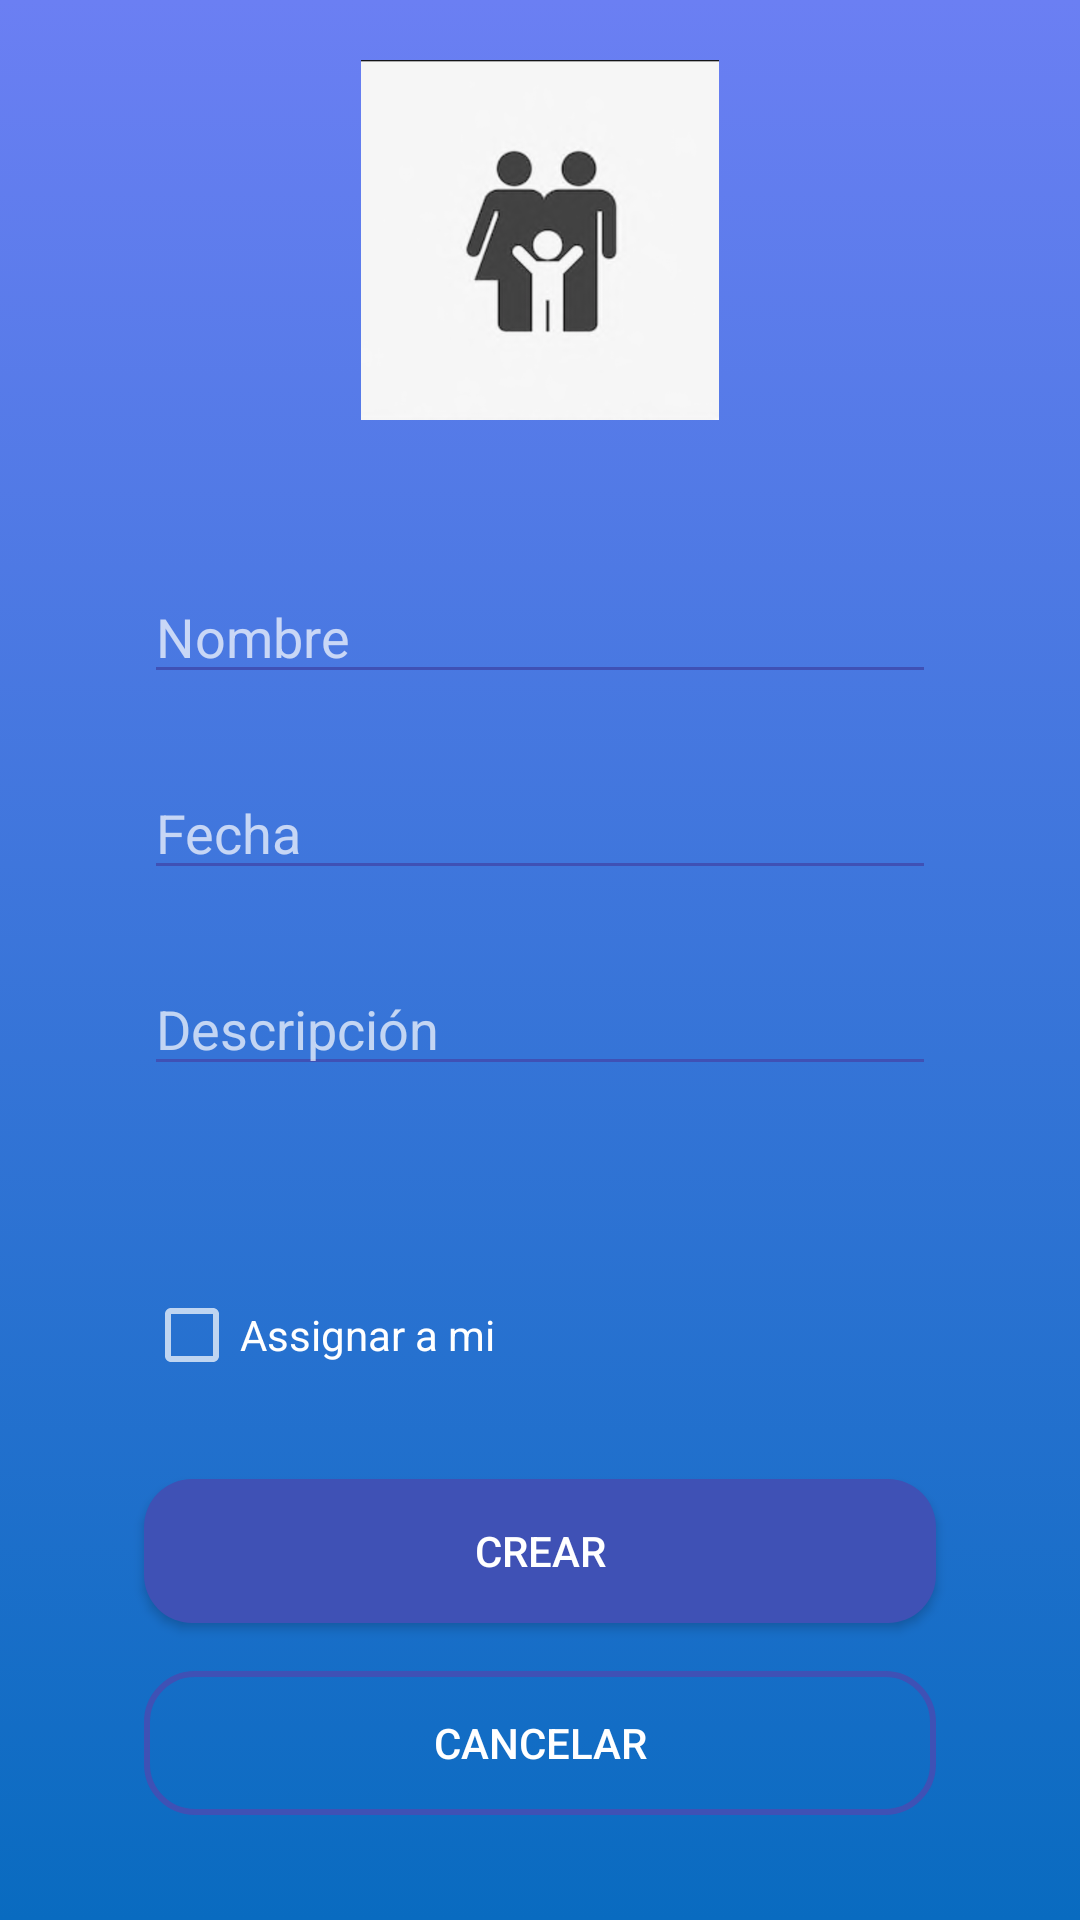

Here is an Android app screen rendered from its layout file. Give the layout XML and the strings, colors and styles it references.
<!-- AndroidManifest.xml: application theme Theme.AppCompat.NoActionBar -->
<!-- res/layout/fragment_add_task.xml -->
<?xml version="1.0" encoding="utf-8"?>
<ScrollView xmlns:android="http://schemas.android.com/apk/res/android"
    android:layout_width="match_parent"
    android:layout_height="match_parent"
    android:fillViewport="true">

    <LinearLayout
        android:layout_width="match_parent"
        android:layout_height="match_parent"
        android:paddingLeft="16dp"
        android:paddingRight="16dp"
        android:orientation="vertical"
        android:background="@drawable/gradient_color">

        <ImageView
            android:id="@+id/add_expenditure_logo"
            android:layout_width="120dp"
            android:layout_height="120dp"
            android:layout_marginTop="20dp"
            android:layout_gravity="center_horizontal"
            android:src="@drawable/family" />

        <EditText
            android:id="@+id/add_task_title"
            android:layout_width="match_parent"
            android:layout_height="wrap_content"
            android:layout_marginStart="32dp"
            android:layout_marginTop="50dp"
            android:layout_marginEnd="32dp"
            android:backgroundTint="@color/colorBlueDark"
            android:ems="10"
            android:hint="@string/expenditure_name"
            android:importantForAutofill="no"
            android:inputType="text" />

        <EditText
            android:id="@+id/add_task_date"
            android:layout_width="match_parent"
            android:layout_height="wrap_content"
            android:inputType="date"
            android:focusable="false"
            android:clickable="true"
            android:maxLines="1"
            android:layout_marginStart="32dp"
            android:layout_marginTop="24dp"
            android:layout_marginEnd="32dp"
            android:backgroundTint="@color/colorBlueDark"
            android:ems="10"
            android:hint="@string/date" />

        <EditText
            android:id="@+id/add_task_description"
            android:layout_width="match_parent"
            android:layout_height="wrap_content"
            android:inputType="text"
            android:maxLines="5"
            android:layout_marginStart="32dp"
            android:layout_marginTop="24dp"
            android:layout_marginEnd="32dp"
            android:backgroundTint="@color/colorBlueDark"
            android:ems="10"
            android:hint="@string/expenditure_description" />

        <TextView
            android:id="@+id/add_task_assigned_to"
            android:layout_width="wrap_content"
            android:layout_height="wrap_content"
            android:layout_marginStart="32dp"
            android:layout_marginTop="24dp"
            android:layout_marginEnd="32dp"
            android:visibility="invisible"
            />

        <CheckBox android:id="@+id/add_task_assign_me"
            android:layout_width="wrap_content"
            android:layout_height="wrap_content"
            android:text="@string/assigne_me"
            android:layout_marginStart="32dp"
            android:layout_marginTop="24dp"
            android:layout_marginEnd="32dp" />

        <Button
            android:id="@+id/add_task_create"
            android:layout_width="match_parent"
            android:layout_height="wrap_content"
            android:layout_marginStart="32dp"
            android:layout_marginTop="32dp"
            android:layout_marginEnd="32dp"
            android:background="@drawable/button_rounded"
            android:text="@string/create" />

        <Button
            android:id="@+id/add_task_cancel"
            android:layout_width="match_parent"
            android:layout_height="wrap_content"
            android:layout_marginStart="32dp"
            android:layout_marginTop="16dp"
            android:layout_marginEnd="32dp"
            android:background="@drawable/button_rounded_border"
            android:text="@string/cancel" />
    </LinearLayout>
</ScrollView>
<!-- resources referenced by this layout -->
<resources>
  <color name="colorBlueDark">#3F51B5</color>
  <!-- drawable button_rounded (drawable) -->
  <?xml version="1.0" encoding="utf-8"?>
  <shape xmlns:android="http://schemas.android.com/apk/res/android">
      <corners android:radius="16dp"/>
      <solid android:color="@color/colorBlueDark"/>
  </shape>
  <!-- drawable button_rounded_border (drawable) -->
  <?xml version="1.0" encoding="utf-8"?>
  <shape xmlns:android="http://schemas.android.com/apk/res/android">
      <corners android:radius="16dp"/>
      <stroke
              android:width="2dp"
              android:color="@color/colorBlueDark" />
  </shape>
  <!-- drawable family: png bitmap (drawable, 80572 bytes) -->
  <!-- drawable gradient_color (drawable) -->
  <?xml version="1.0" encoding="utf-8"?>
  <selector xmlns:android="http://schemas.android.com/apk/res/android">
      <item>
          <shape>
              <gradient
                  android:startColor="@color/colorAccent"
                  android:endColor="@color/colorPink"
                  android:angle="90"
              />
          </shape>
      </item>
  </selector>
  <string name="assigne_me">Assignar a mi</string>
  <string name="cancel">Cancelar</string>
  <string name="create">Crear</string>
  <string name="date">Fecha</string>
  <string name="expenditure_description">Descripción</string>
  <string name="expenditure_name">Nombre</string>
  <color name="colorAccent">#096BC0</color>
  <color name="colorPink">#6B7FF3</color>
</resources>
